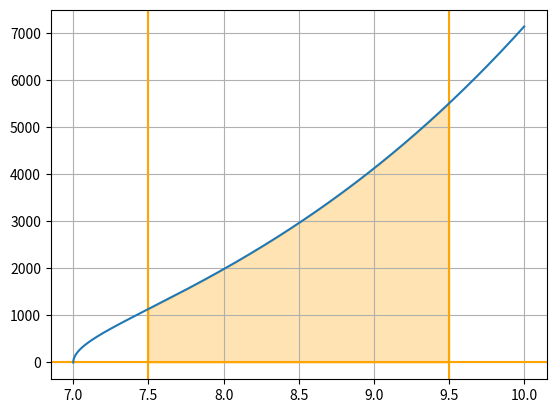

Write the Python code that produced this figure.
from matplotlib import pyplot as plt
import numpy as np
from math import sqrt

def f(x):
    return x ** 3 * sqrt(x ** 2 - 49)

def plot():
    plt.grid(True)

    x = np.linspace(7, 10, 10**6)
    y = [f(i) for i in x]

    plt.axvline(7.5, color="orange")
    plt.axvline(9.5, color="orange")
    plt.axhline(0, color="orange")

    plt.plot(x, y)

    plt.fill_between(x, y, where=((x >= 7.5) & (x <= 9.5)), color='orange', alpha=0.3)

    plt.show()


plot()
